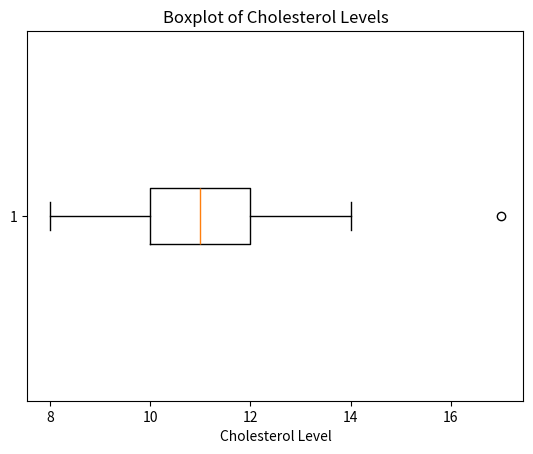

Reproduce this figure in Python.
import numpy as np
import matplotlib.pyplot as plt

li = [10, 9, 11, 8, 13, 11, 17, 10, 14, 10, 11]

li_sorted = sorted(li)

print(li_sorted)

# The if/else statements both divide the data into two subsets, low_subset and high_subset then dividing them by 2 to get both the Q1 and Q3 values
# the Q3 (high_subset) is recomended to add a 1 in order to keep the start point off the median
if len(li) % 2 ==0:
    low_subset = li_sorted[:len(li_sorted)//2] #q1 if len is even
    high_subset = li_sorted[len(li) // 2:] #q3 if len is even
else:
    low_subset = li_sorted[:len(li) //2] #q1 if len is odd
    high_subset = li_sorted[(len(li) //2)+1] #q3 if len is odd


min_ = min(li_sorted)
q1 = np.median(low_subset) #this is the 25% (percentile)
median = np.median(li_sorted) # 50% (percentile) or Q2
q3 = np.median(high_subset) # 75% (percentile)
max_ = max(li_sorted)
iqr = q3 - q1 # used for calculating oultiers (data points that may mess up the veiwing of the metrics)
low_fence = q1 - 1.5 * iqr
high_fence = q3 + 1.5 * iqr
outliers = [x for x in li if x < low_fence or x > high_fence]


print(f'min: {min_},\t q1: {q1},\t median: {median},\t q3: {q3},\t max: {max_},\t iqr: {iqr},\n low_fence: {low_fence},\t high_fence: {high_fence}')
print(f"Outliers: {outliers}")

#below I am showing work for using the percent function rather than numpy
# The below code is explicitly used on the w3school website to calculate percentile --https://www.w3schools.com/python/python_ml_percentile.asp
print("Next code output\n Using Numpy Percentile function\n")

# li = [10, 9, 11, 8, 13, 11, 17, 10, 14, 10, 11]

li_sorted = sorted(li)

min_ = min(li_sorted)
q1 = np.percentile(li_sorted, 25)
median = np.percentile(li_sorted, 50)
q3 = np.percentile(li_sorted, 75)
max_ = max(li_sorted)
iqr = q3 - q1
low_fence = q1 - 1.5 * iqr
high_fence = q3 + 1.5 * iqr
outliers = [x for x in li if x < low_fence or x > high_fence]

print(f'min: {min_},\t q1: {q1},\t median: {median},\t q3: {q3},\t max: {max_},\t iqr: {iqr},\n low_fence: {low_fence},\t high_fence: {high_fence}')
print(f"Outliers: {outliers}")



plt.boxplot(li, vert=False)
plt.xlabel('Cholesterol Level')
plt.title('Boxplot of Cholesterol Levels')
plt.show()

#heres my output
'''[8, 9, 10, 10, 10, 11, 11, 11, 13, 14, 17]
min: 8, q1: 10.0, median: 11.0, q3: 11.0, max: 17, iqr: 1.0, low_fence: 8.5, high_fence: 12.5
Outliers: [8, 13, 17, 14]'''

'''the following are incorrect
q3 should be 13
iqr should be 3
low_fence shoulw be .55
high_fence should be 17.5
I should have no Outliers


If i try using percentiles i get the same answers

min_, q1, median, q3, max_ = np.percentile(li, [0, 25, 50, 75, 100])

print(f'min: {min_}, q1: {q1}, median: {median}, q3: {q3}, max: {max_}')'''
